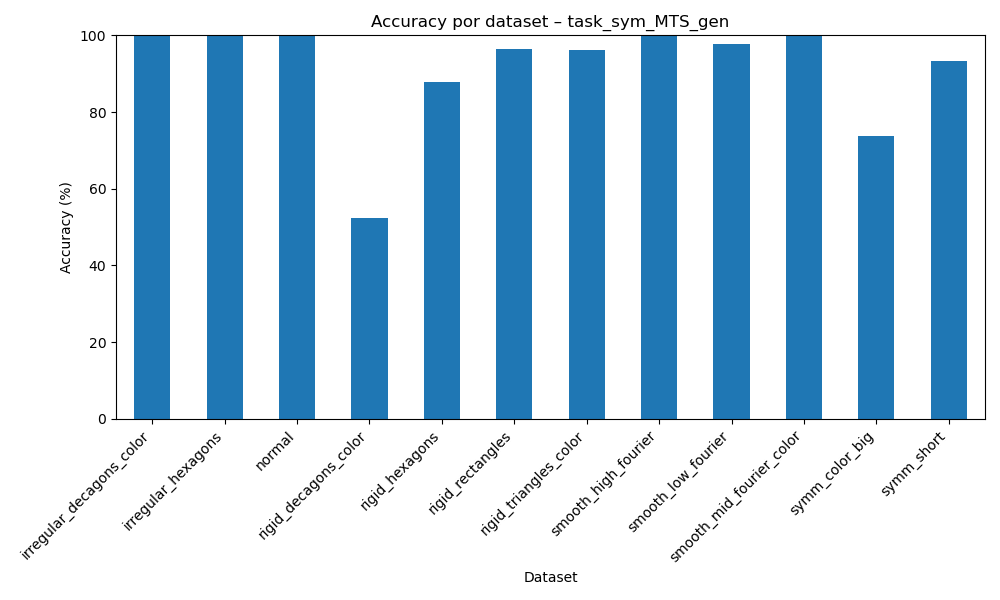

The table this chart was drawn from, first rows:
dataset, accuracy
irregular_decagons_color, 99.91
irregular_hexagons, 99.74
normal, 99.98
rigid_decagons_color, 52.39
rigid_hexagons, 87.86
rigid_rectangles, 96.48
rigid_triangles_color, 96.06
smooth_high_fourier, 99.99
smooth_low_fourier, 97.8
smooth_mid_fourier_color, 99.78
symm_color_big, 73.88
symm_short, 93.41
